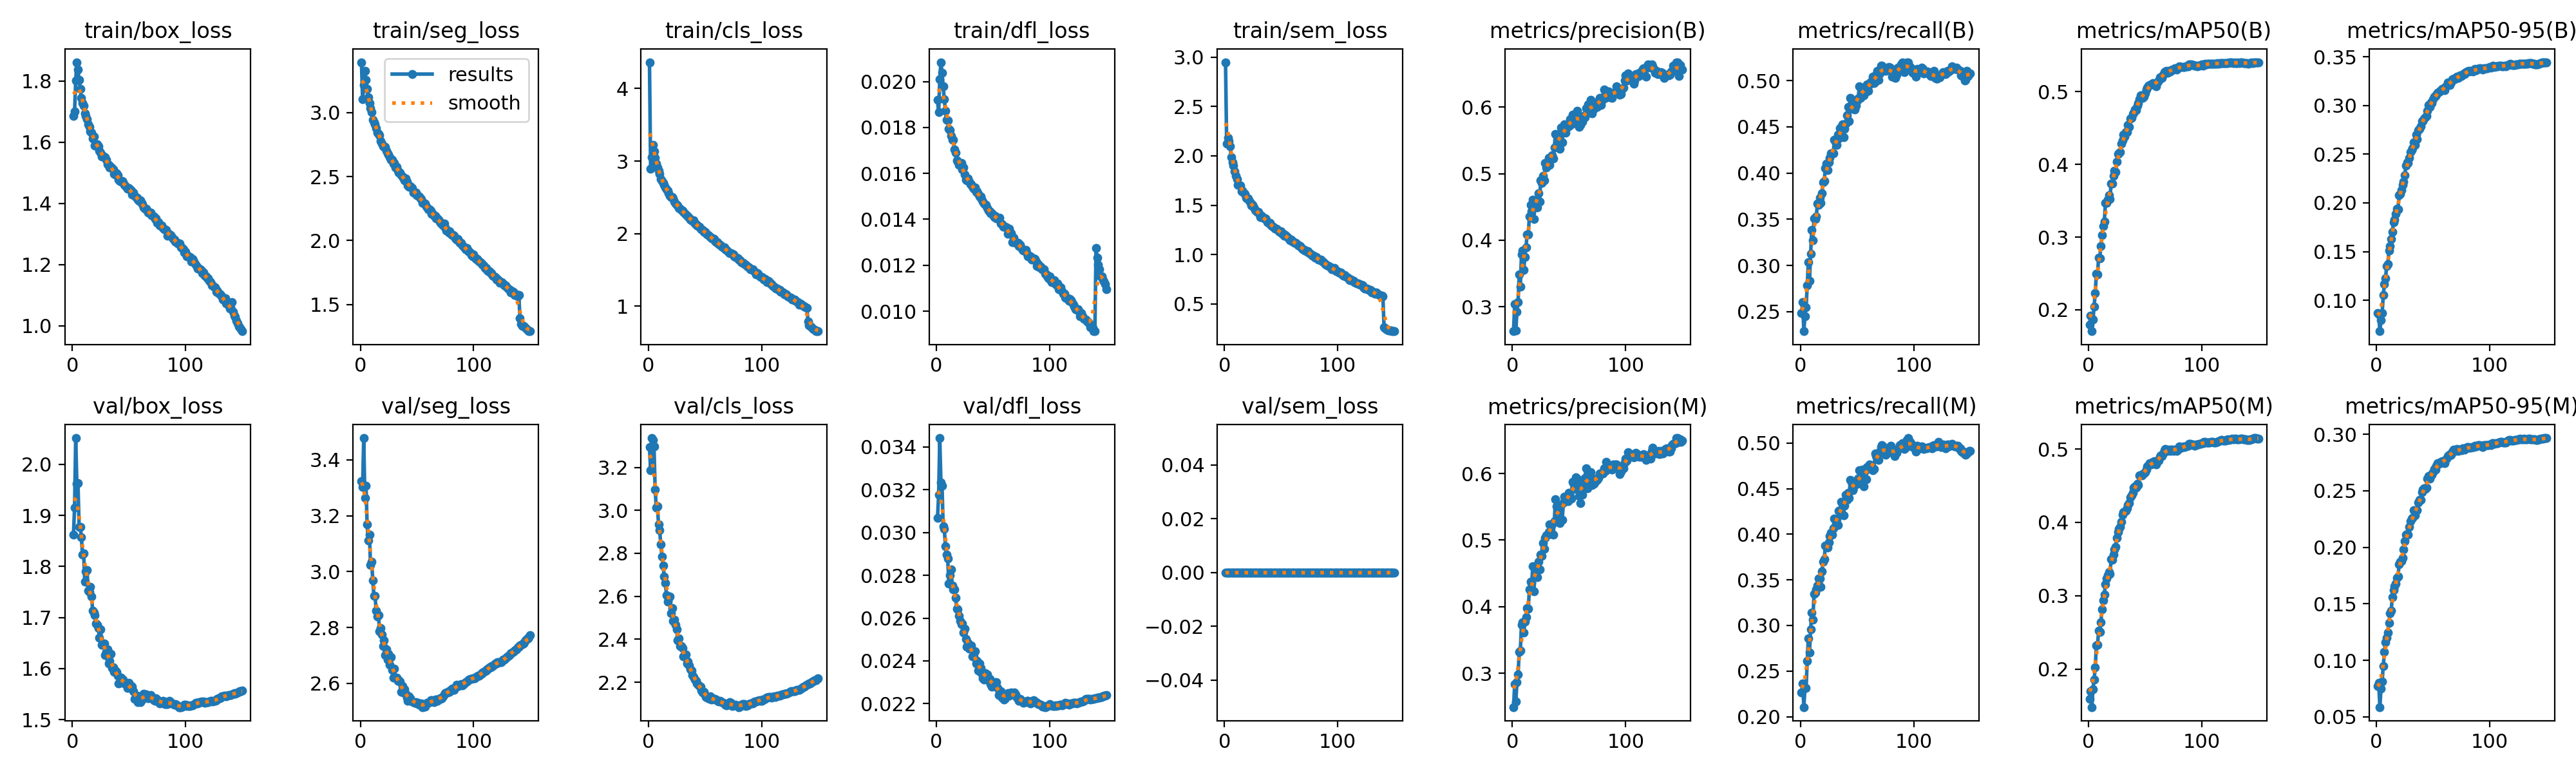

The file beside this chart, header and first rows:
epoch, time, train/box_loss, train/seg_loss, train/cls_loss, train/dfl_loss, train/sem_loss, metrics/precision(B), metrics/recall(B), metrics/mAP50(B), metrics/mAP50-95(B), metrics/precision(M), metrics/recall(M), metrics/mAP50(M), metrics/mAP50-95(M), val/box_loss, val/seg_loss, val/cls_loss, val/dfl_loss, val/sem_loss, lr/pg0, lr/pg1, lr/pg2, lr/pg3
1, 926.5, 1.684, 3.392, 4.363, 0.01919, 2.949, 0.2633, 0.2483, 0.1798, 0.08692, 0.2491, 0.2268, 0.1588, 0.07745, 1.862, 3.322, 3.293, 0.0307, 0, 0.009993, 0.003331, 0.009993, 0.003331
2, 1752, 1.7, 3.102, 2.894, 0.01866, 2.124, 0.304, 0.2608, 0.1923, 0.08561, 0.2833, 0.2366, 0.1701, 0.07982, 1.915, 3.302, 3.186, 0.03176, 0, 0.01986, 0.00662, 0.01986, 0.00662
3, 2556, 1.802, 3.212, 3.058, 0.02009, 2.185, 0.2647, 0.229, 0.1705, 0.06825, 0.2577, 0.2105, 0.1481, 0.0586, 2.052, 3.478, 3.336, 0.03442, 0, 0.0296, 0.009866, 0.0296, 0.009866
4, 3354, 1.861, 3.326, 3.224, 0.02084, 2.151, 0.2928, 0.2453, 0.1871, 0.07983, 0.2863, 0.2313, 0.172, 0.07482, 1.962, 3.263, 3.327, 0.03235, 0, 0.02941, 0.009802, 0.02941, 0.009802
5, 4152, 1.837, 3.255, 3.133, 0.02037, 2.096, 0.307, 0.2547, 0.2042, 0.08662, 0.2985, 0.2315, 0.1857, 0.08111, 1.963, 3.308, 3.296, 0.03219, 0, 0.02921, 0.009736, 0.02921, 0.009736
6, 4950, 1.802, 3.184, 3.044, 0.01979, 1.987, 0.3485, 0.2783, 0.2233, 0.1051, 0.3316, 0.261, 0.2024, 0.09501, 1.878, 3.168, 3.097, 0.03028, 0, 0.02901, 0.00967, 0.02901, 0.00967
7, 5749, 1.774, 3.121, 2.961, 0.01922, 1.932, 0.3298, 0.3036, 0.2497, 0.1167, 0.334, 0.2858, 0.232, 0.1073, 1.878, 3.112, 3.012, 0.03017, 0, 0.02881, 0.009604, 0.02881, 0.009604
8, 6546, 1.745, 3.072, 2.912, 0.01872, 1.902, 0.3783, 0.2833, 0.2491, 0.1225, 0.3724, 0.2704, 0.2328, 0.1158, 1.858, 3.133, 3.018, 0.02937, 0, 0.02861, 0.009538, 0.02861, 0.009538
9, 7344, 1.727, 3.034, 2.871, 0.01832, 1.846, 0.384, 0.3125, 0.272, 0.1352, 0.3766, 0.2955, 0.2523, 0.1202, 1.823, 3.023, 2.936, 0.02897, 0, 0.02842, 0.009472, 0.02842, 0.009472
10, 8142, 1.72, 3.004, 2.824, 0.01829, 1.797, 0.355, 0.3388, 0.2711, 0.1368, 0.3611, 0.3141, 0.2507, 0.1247, 1.826, 3.035, 2.908, 0.02878, 0, 0.02822, 0.009406, 0.02822, 0.009406
11, 8940, 1.695, 2.945, 2.754, 0.01793, 1.767, 0.3752, 0.3272, 0.2878, 0.1512, 0.3775, 0.3065, 0.2642, 0.1331, 1.77, 2.968, 2.841, 0.02761, 0, 0.02802, 0.00934, 0.02802, 0.00934
12, 9738, 1.685, 2.921, 2.726, 0.01787, 1.704, 0.3892, 0.3511, 0.3028, 0.1557, 0.384, 0.3345, 0.2813, 0.1419, 1.79, 2.913, 2.786, 0.02802, 0, 0.02782, 0.009274, 0.02782, 0.009274
13, 10540, 1.676, 2.907, 2.7, 0.01762, 1.703, 0.4091, 0.3503, 0.3152, 0.1629, 0.3982, 0.3363, 0.2933, 0.1441, 1.793, 2.913, 2.742, 0.02828, 0, 0.02762, 0.009208, 0.02762, 0.009208
14, 11337, 1.658, 2.876, 2.67, 0.01746, 1.702, 0.4087, 0.3531, 0.321, 0.1703, 0.3971, 0.3394, 0.3011, 0.1558, 1.753, 2.861, 2.693, 0.02752, 0, 0.02743, 0.009142, 0.02743, 0.009142
15, 12133, 1.65, 2.84, 2.638, 0.01747, 1.644, 0.436, 0.3669, 0.3469, 0.1801, 0.4256, 0.3437, 0.316, 0.1619, 1.75, 2.838, 2.663, 0.02735, 0, 0.02723, 0.009076, 0.02723, 0.009076
16, 12930, 1.635, 2.832, 2.607, 0.01705, 1.646, 0.4535, 0.3653, 0.3468, 0.1827, 0.4373, 0.3517, 0.3236, 0.1657, 1.76, 2.844, 2.605, 0.02733, 0, 0.02703, 0.00901, 0.02703, 0.00901
17, 13727, 1.63, 2.824, 2.588, 0.0169, 1.63, 0.4439, 0.3732, 0.3517, 0.1889, 0.4355, 0.3513, 0.3277, 0.1677, 1.741, 2.786, 2.575, 0.02695, 0, 0.02683, 0.008944, 0.02683, 0.008944
18, 14526, 1.612, 2.776, 2.556, 0.01656, 1.614, 0.4608, 0.3676, 0.3581, 0.1943, 0.4604, 0.3424, 0.3326, 0.1732, 1.714, 2.797, 2.59, 0.02644, 0, 0.02663, 0.008878, 0.02663, 0.008878
19, 15325, 1.618, 2.758, 2.519, 0.0165, 1.579, 0.4321, 0.3779, 0.3524, 0.1932, 0.4227, 0.3597, 0.3294, 0.174, 1.709, 2.774, 2.6, 0.0264, 0, 0.02644, 0.008812, 0.02644, 0.008812
20, 16123, 1.589, 2.737, 2.503, 0.01637, 1.567, 0.4586, 0.3903, 0.3734, 0.2081, 0.4582, 0.3698, 0.3499, 0.1848, 1.705, 2.734, 2.52, 0.02612, 0, 0.02624, 0.008746, 0.02624, 0.008746
21, 16921, 1.593, 2.732, 2.499, 0.0164, 1.569, 0.4586, 0.3913, 0.3733, 0.2092, 0.4546, 0.3724, 0.3487, 0.187, 1.688, 2.753, 2.546, 0.02588, 0, 0.02604, 0.00868, 0.02604, 0.00868
22, 17718, 1.592, 2.732, 2.484, 0.01644, 1.544, 0.4494, 0.4056, 0.3842, 0.2132, 0.444, 0.3875, 0.3558, 0.1876, 1.685, 2.701, 2.485, 0.02572, 0, 0.02584, 0.008614, 0.02584, 0.008614
23, 18516, 1.586, 2.702, 2.444, 0.01616, 1.523, 0.4709, 0.4102, 0.3914, 0.2185, 0.4672, 0.3872, 0.3633, 0.1909, 1.68, 2.722, 2.492, 0.02575, 0, 0.02564, 0.008548, 0.02564, 0.008548
24, 19313, 1.573, 2.68, 2.415, 0.01626, 1.495, 0.4583, 0.403, 0.3897, 0.2221, 0.4556, 0.3853, 0.3666, 0.1982, 1.66, 2.685, 2.467, 0.02532, 0, 0.02545, 0.008482, 0.02545, 0.008482
25, 20112, 1.566, 2.673, 2.395, 0.01596, 1.505, 0.4903, 0.4113, 0.4036, 0.2286, 0.4778, 0.3912, 0.3789, 0.2052, 1.677, 2.705, 2.446, 0.02552, 0, 0.02525, 0.008416, 0.02525, 0.008416
26, 20911, 1.553, 2.652, 2.388, 0.01573, 1.479, 0.4859, 0.4165, 0.4142, 0.2384, 0.4764, 0.398, 0.3864, 0.2112, 1.646, 2.666, 2.394, 0.02502, 0, 0.02505, 0.00835, 0.02505, 0.00835
27, 21708, 1.556, 2.633, 2.35, 0.01571, 1.454, 0.4966, 0.4213, 0.4153, 0.2415, 0.496, 0.4015, 0.391, 0.2119, 1.649, 2.694, 2.404, 0.02466, 0, 0.02485, 0.008284, 0.02485, 0.008284
28, 22505, 1.55, 2.632, 2.341, 0.01577, 1.444, 0.4901, 0.4214, 0.4172, 0.2408, 0.4871, 0.3992, 0.3934, 0.2112, 1.649, 2.649, 2.368, 0.02483, 0, 0.02465, 0.008218, 0.02465, 0.008218
29, 23300, 1.551, 2.599, 2.323, 0.01563, 1.431, 0.5164, 0.4213, 0.4283, 0.2466, 0.5033, 0.4067, 0.4011, 0.2182, 1.627, 2.621, 2.369, 0.02458, 0, 0.02446, 0.008152, 0.02446, 0.008152
30, 24098, 1.541, 2.608, 2.321, 0.01552, 1.434, 0.5089, 0.4362, 0.4328, 0.2521, 0.507, 0.4171, 0.4105, 0.223, 1.632, 2.652, 2.359, 0.02465, 0, 0.02426, 0.008086, 0.02426, 0.008086
31, 24896, 1.528, 2.568, 2.296, 0.01553, 1.404, 0.5129, 0.4337, 0.4413, 0.2542, 0.5084, 0.4156, 0.4141, 0.2254, 1.637, 2.621, 2.32, 0.02472, 0, 0.02406, 0.00802, 0.02406, 0.00802
32, 25692, 1.526, 2.577, 2.277, 0.01542, 1.382, 0.5233, 0.4305, 0.4379, 0.2561, 0.512, 0.4167, 0.4146, 0.2261, 1.61, 2.621, 2.32, 0.02422, 0, 0.02386, 0.007954, 0.02386, 0.007954
33, 26488, 1.517, 2.545, 2.26, 0.01532, 1.395, 0.5132, 0.4417, 0.4444, 0.2623, 0.5235, 0.4104, 0.4159, 0.2325, 1.616, 2.609, 2.328, 0.02421, 0, 0.02366, 0.007888, 0.02366, 0.007888
34, 27286, 1.52, 2.532, 2.248, 0.0154, 1.37, 0.5248, 0.4373, 0.4445, 0.2593, 0.5088, 0.4255, 0.4189, 0.228, 1.629, 2.611, 2.288, 0.02445, 0, 0.02347, 0.007822, 0.02347, 0.007822
35, 28083, 1.516, 2.532, 2.24, 0.0152, 1.369, 0.5275, 0.4485, 0.4541, 0.2698, 0.5238, 0.4261, 0.424, 0.233, 1.601, 2.607, 2.295, 0.02387, 0, 0.02327, 0.007756, 0.02327, 0.007756
36, 28879, 1.511, 2.512, 2.221, 0.01522, 1.364, 0.5232, 0.4498, 0.4517, 0.2658, 0.5078, 0.4353, 0.4265, 0.2327, 1.603, 2.569, 2.277, 0.02401, 0, 0.02307, 0.00769, 0.02307, 0.00769
37, 29676, 1.497, 2.498, 2.191, 0.01511, 1.351, 0.5389, 0.4524, 0.4628, 0.275, 0.5281, 0.4335, 0.434, 0.2397, 1.594, 2.59, 2.261, 0.02356, 0, 0.02287, 0.007624, 0.02287, 0.007624
38, 30474, 1.493, 2.488, 2.182, 0.015, 1.326, 0.5596, 0.4388, 0.4639, 0.2761, 0.5614, 0.421, 0.437, 0.2418, 1.597, 2.568, 2.254, 0.02387, 0, 0.02267, 0.007558, 0.02267, 0.007558
39, 31271, 1.497, 2.469, 2.174, 0.015, 1.318, 0.5573, 0.4476, 0.4693, 0.2789, 0.5511, 0.4316, 0.4403, 0.2418, 1.593, 2.578, 2.232, 0.02366, 0, 0.02248, 0.007492, 0.02248, 0.007492
40, 32069, 1.492, 2.483, 2.182, 0.01487, 1.323, 0.5502, 0.4533, 0.4712, 0.2841, 0.5398, 0.4431, 0.4476, 0.249, 1.586, 2.562, 2.224, 0.02342, 0, 0.02228, 0.007426, 0.02228, 0.007426
41, 32866, 1.477, 2.459, 2.135, 0.01478, 1.299, 0.548, 0.4624, 0.4758, 0.2842, 0.5507, 0.4378, 0.449, 0.2511, 1.571, 2.548, 2.212, 0.0232, 0, 0.02208, 0.00736, 0.02208, 0.00736
42, 33664, 1.473, 2.43, 2.128, 0.01468, 1.291, 0.5369, 0.4717, 0.4743, 0.2868, 0.5261, 0.4452, 0.4476, 0.2521, 1.572, 2.537, 2.205, 0.02312, 0, 0.02188, 0.007294, 0.02188, 0.007294
43, 34461, 1.471, 2.422, 2.115, 0.01463, 1.282, 0.5692, 0.4558, 0.4811, 0.2877, 0.553, 0.4395, 0.453, 0.2516, 1.583, 2.553, 2.194, 0.02342, 0, 0.02168, 0.007228, 0.02168, 0.007228
44, 35258, 1.472, 2.423, 2.099, 0.01462, 1.266, 0.5467, 0.4812, 0.4848, 0.289, 0.5302, 0.4599, 0.451, 0.2527, 1.579, 2.546, 2.19, 0.02336, 0, 0.02149, 0.007162, 0.02149, 0.007162
45, 36054, 1.469, 2.414, 2.093, 0.01448, 1.262, 0.5696, 0.4744, 0.4895, 0.2946, 0.5563, 0.4573, 0.4639, 0.2607, 1.579, 2.537, 2.183, 0.02338, 0, 0.02129, 0.007096, 0.02129, 0.007096
46, 36850, 1.46, 2.408, 2.07, 0.01438, 1.263, 0.5744, 0.4696, 0.4953, 0.3003, 0.5656, 0.4486, 0.4639, 0.2628, 1.57, 2.535, 2.179, 0.0231, 0, 0.02109, 0.00703, 0.02109, 0.00703
47, 37648, 1.456, 2.375, 2.057, 0.01434, 1.249, 0.5615, 0.4756, 0.4942, 0.2986, 0.5591, 0.4511, 0.4639, 0.261, 1.572, 2.533, 2.16, 0.02317, 0, 0.02089, 0.006964, 0.02089, 0.006964
48, 38445, 1.452, 2.373, 2.046, 0.01427, 1.234, 0.5692, 0.4685, 0.4918, 0.3032, 0.5636, 0.4564, 0.4659, 0.2644, 1.571, 2.529, 2.153, 0.0229, 0, 0.02069, 0.006898, 0.02069, 0.006898
49, 39242, 1.448, 2.373, 2.027, 0.01426, 1.229, 0.5709, 0.4726, 0.4935, 0.3027, 0.5589, 0.4578, 0.4668, 0.264, 1.562, 2.532, 2.155, 0.02279, 0, 0.0205, 0.006832, 0.0205, 0.006832
50, 40039, 1.45, 2.354, 2.021, 0.01419, 1.233, 0.5715, 0.4781, 0.4973, 0.3063, 0.5714, 0.4552, 0.4682, 0.2664, 1.572, 2.527, 2.14, 0.02293, 0, 0.0203, 0.006766, 0.0203, 0.006766
51, 40837, 1.445, 2.348, 2.007, 0.01411, 1.211, 0.582, 0.4806, 0.5027, 0.3093, 0.5663, 0.4611, 0.4721, 0.2695, 1.568, 2.53, 2.131, 0.02294, 0, 0.0201, 0.0067, 0.0201, 0.0067
52, 41634, 1.441, 2.346, 1.991, 0.01415, 1.208, 0.5737, 0.4936, 0.506, 0.31, 0.5625, 0.47, 0.476, 0.2688, 1.566, 2.522, 2.129, 0.023, 0, 0.0199, 0.006634, 0.0199, 0.006634
53, 42432, 1.428, 2.33, 1.979, 0.01405, 1.188, 0.589, 0.4812, 0.508, 0.3109, 0.5872, 0.4581, 0.4784, 0.272, 1.564, 2.525, 2.126, 0.02299, 0, 0.0197, 0.006568, 0.0197, 0.006568
54, 43229, 1.435, 2.326, 1.962, 0.01404, 1.194, 0.5763, 0.4924, 0.5091, 0.3134, 0.5859, 0.4637, 0.4807, 0.2743, 1.556, 2.528, 2.123, 0.02272, 0, 0.01951, 0.006502, 0.01951, 0.006502
55, 44027, 1.425, 2.292, 1.954, 0.014, 1.182, 0.5869, 0.4913, 0.5098, 0.3139, 0.5765, 0.4708, 0.4792, 0.2739, 1.54, 2.515, 2.135, 0.0224, 0, 0.01931, 0.006436, 0.01931, 0.006436
56, 44824, 1.421, 2.296, 1.937, 0.01407, 1.173, 0.5908, 0.4842, 0.5102, 0.3152, 0.5948, 0.4529, 0.4795, 0.2742, 1.544, 2.516, 2.12, 0.02246, 0, 0.01911, 0.00637, 0.01911, 0.00637
57, 45621, 1.419, 2.288, 1.934, 0.01382, 1.165, 0.5947, 0.4869, 0.5114, 0.3149, 0.5839, 0.4697, 0.4823, 0.2755, 1.547, 2.516, 2.122, 0.02257, 0, 0.01891, 0.006304, 0.01891, 0.006304
58, 46419, 1.412, 2.274, 1.925, 0.01378, 1.146, 0.58, 0.4896, 0.511, 0.3169, 0.5914, 0.4604, 0.4837, 0.2762, 1.534, 2.522, 2.124, 0.02228, 0, 0.01871, 0.006238, 0.01871, 0.006238
59, 47217, 1.408, 2.257, 1.901, 0.01369, 1.149, 0.5705, 0.4959, 0.5098, 0.3163, 0.5661, 0.474, 0.4833, 0.2748, 1.536, 2.53, 2.121, 0.02225, 0, 0.01852, 0.006172, 0.01852, 0.006172
60, 48014, 1.41, 2.245, 1.885, 0.01367, 1.131, 0.5726, 0.4888, 0.5072, 0.316, 0.556, 0.474, 0.4793, 0.2747, 1.534, 2.53, 2.119, 0.02219, 0, 0.01832, 0.006106, 0.01832, 0.006106
... 90 more rows
